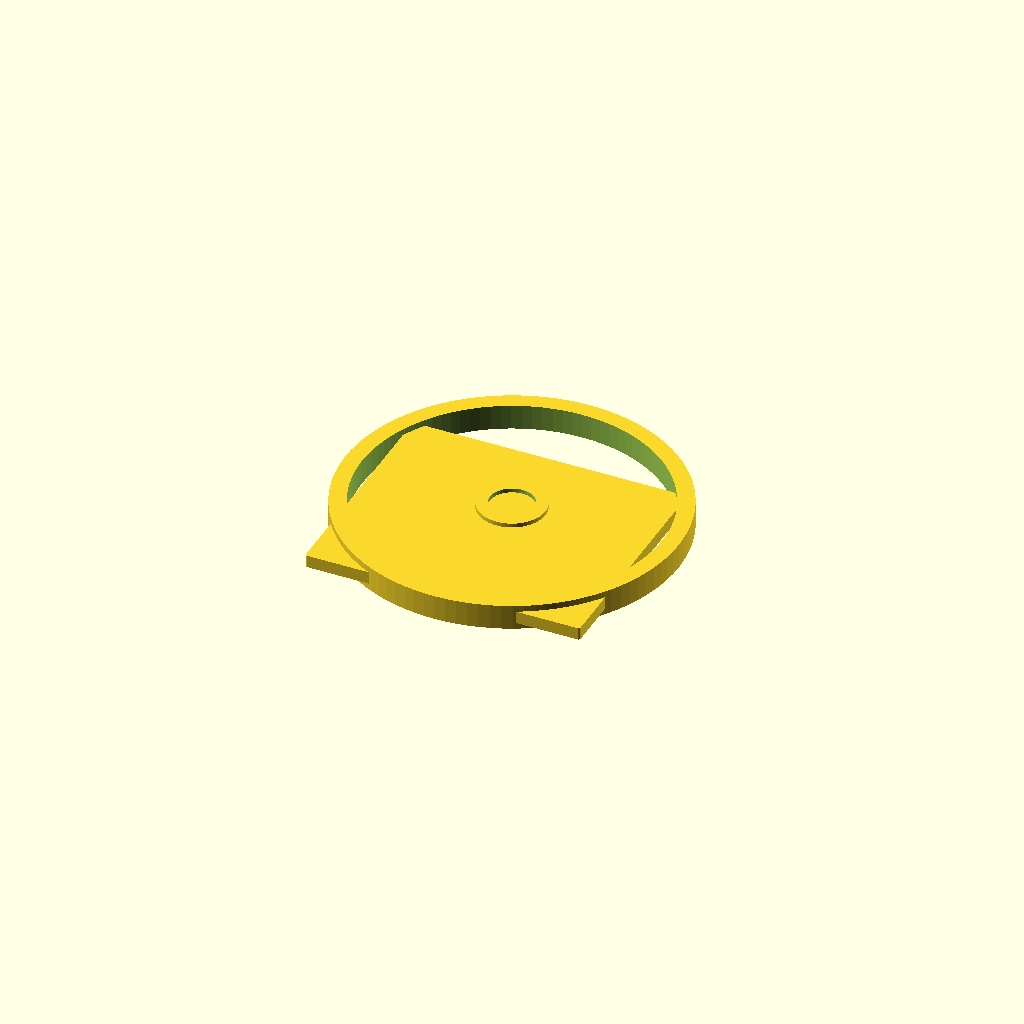
Cell 1: rendered with the file's own defaults.
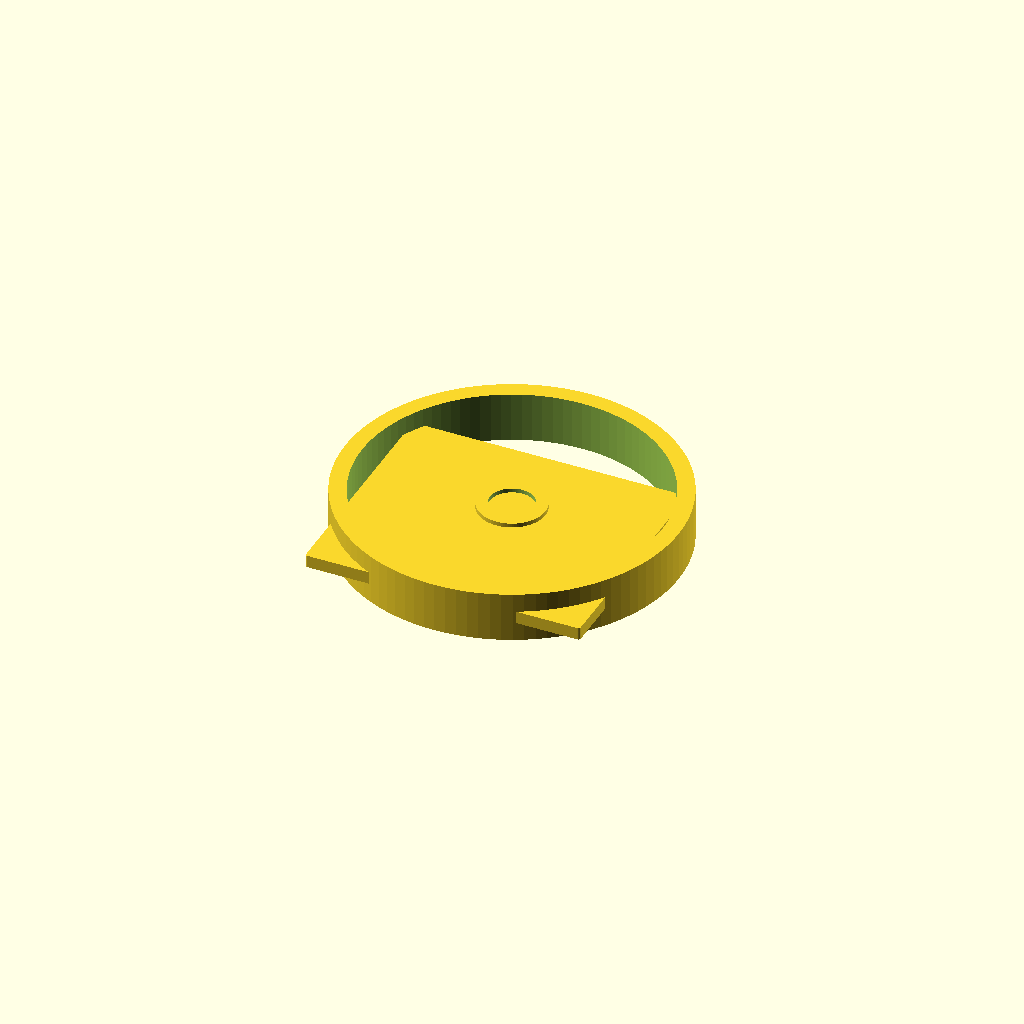
Cell 2: the same model with base_height = 0.1125.
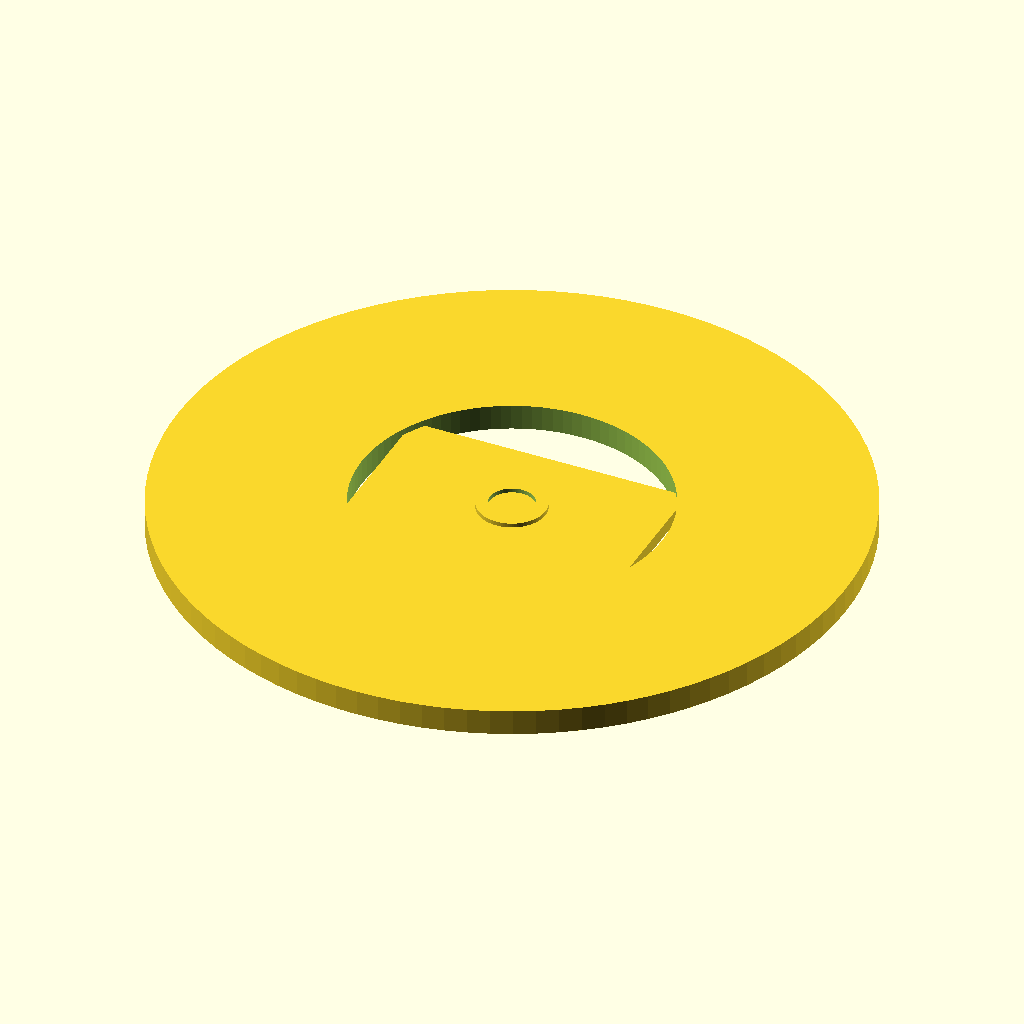
Cell 3: the same model with base_outer_radius = 0.75.
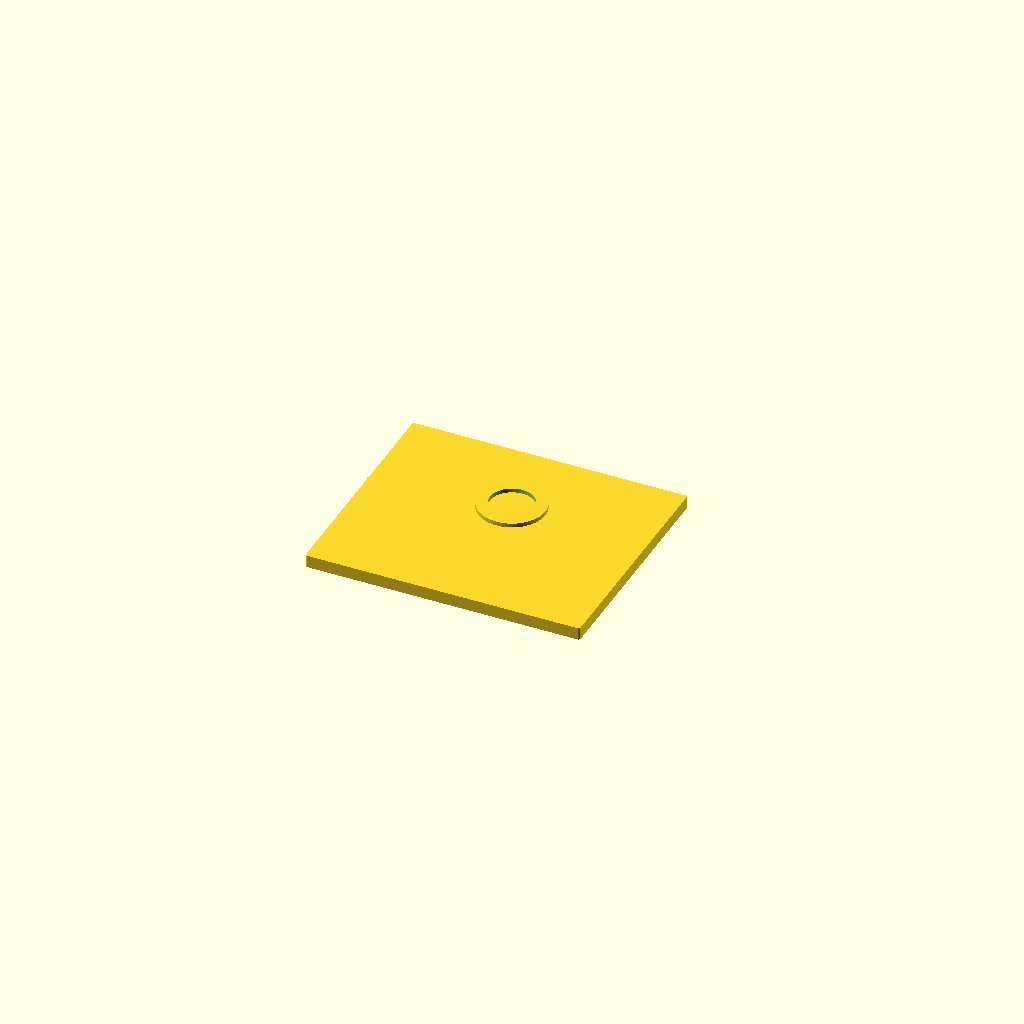
Cell 4: base_inner_radius = 0.675 (everything else at default).
One fixed orthographic camera (rotation 55°, 0°, 25°; colour scheme Cornfield) for every cell.
Source of the model, projects/p3d-bench/demo/runs/text2cad_0013_00134405_parametric_openscad_mimo-reason/generated.scad:
// Parameters
base_length = 0.75;
base_width = 0.75;
base_height = 0.05625;
base_outer_radius = 0.375;
base_inner_radius = 0.3375;
base_center_x = 0.375;
base_center_y = 0.375;

collar_footprint = 0.15;
collar_outer_radius = collar_footprint / 2;
collar_inner_radius = 0.05; // Assumed inner radius
collar_offset = 0.3;
collar_height = 0.0468; // Total height from -0.0234 to 0.0234

rib_length = 0.618448;
rib_width = 0.521035;
rib_height = 0.028125;
rib_offset_left = 0.0658;
rib_offset_front = 0.0387;
rib_corner_radius = 0.005; // For rounding corners

$fn = 100; // Smooth circles

// Module for rounded rectangle
module rounded_rect(length, width, height, corner_r) {
    minkowski() {
        cube([length - 2*corner_r, width - 2*corner_r, height/2], center=true);
        cylinder(r=corner_r, h=height/2, center=true);
    }
}

// Main base annulus
translate([base_center_x, base_center_y, 0])
difference() {
    cylinder(h=base_height, r=base_outer_radius, center=true);
    cylinder(h=base_height+1, r=base_inner_radius, center=true);
}

// Central collar annulus
translate([base_center_x, base_center_y, 0])
difference() {
    cylinder(h=collar_height, r=collar_outer_radius, center=true);
    cylinder(h=collar_height+1, r=collar_inner_radius, center=true);
}

// Rib web (approximated as rounded rectangle)
rib_center_x = rib_offset_left + rib_length/2;
rib_center_y = rib_offset_front + rib_width/2;
translate([rib_center_x, rib_center_y, 0])
rounded_rect(rib_length, rib_width, rib_height, rib_corner_radius);
Customizer parameters (derived from the source; name, type, default, range or options):
base_length: number, default 0.75
base_width: number, default 0.75
base_height: number, default 0.05625
base_outer_radius: number, default 0.375
base_inner_radius: number, default 0.3375
base_center_x: number, default 0.375
base_center_y: number, default 0.375
collar_footprint: number, default 0.15
collar_inner_radius: number, default 0.05
collar_offset: number, default 0.3
collar_height: number, default 0.0468
rib_length: number, default 0.618448
rib_width: number, default 0.521035
rib_height: number, default 0.028125
rib_offset_left: number, default 0.0658
rib_offset_front: number, default 0.0387
rib_corner_radius: number, default 0.005
